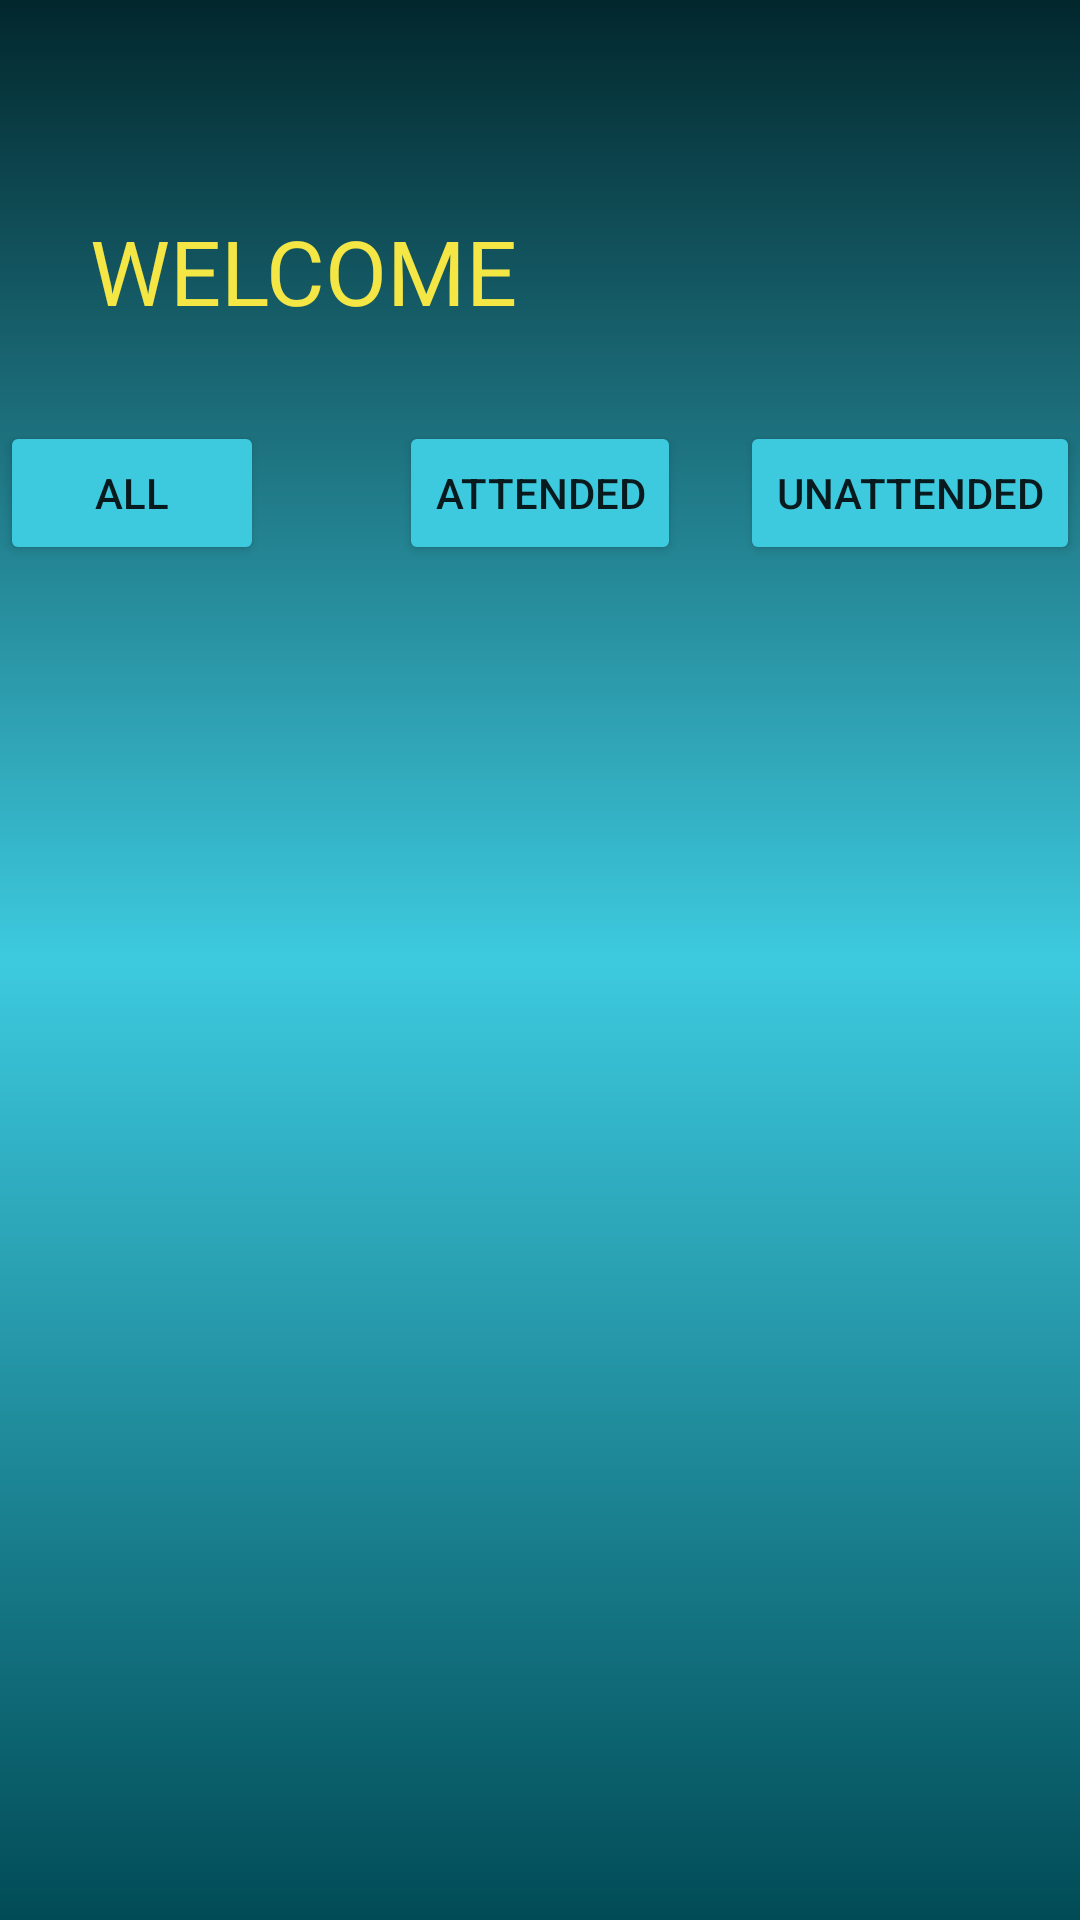

Layout XML and referenced resources for this Android screen:
<!-- AndroidManifest.xml: application theme Theme.VigilantApplication -->
<!-- res/layout/fragment_officers_home.xml -->
<?xml version="1.0" encoding="utf-8"?>
<FrameLayout xmlns:android="http://schemas.android.com/apk/res/android"
    xmlns:tools="http://schemas.android.com/tools"
    android:layout_width="match_parent"
    android:layout_height="match_parent"
    android:background="@drawable/application_background"
    tools:context=".OfficersHomeFragment">

    
    <RelativeLayout
        android:layout_width="match_parent"
        android:layout_height="match_parent">

        <TextView
            android:id="@+id/tv_welcome_message"
            android:layout_width="wrap_content"
            android:layout_height="wrap_content"
            android:layout_marginLeft="30dp"
            android:layout_marginTop="70dp"
            android:text="@string/welcome_message"
            android:textColor="@color/text_color"
            android:textSize="30sp" />

        <RelativeLayout
            android:id="@+id/rl_tab_section"
            android:layout_width="match_parent"
            android:layout_height="wrap_content"
            android:layout_below="@id/tv_welcome_message"
            android:layout_centerHorizontal="true"
            android:layout_marginTop="30dp">

            <Button
                android:id="@+id/bt_all_view"
                android:layout_width="wrap_content"
                android:layout_height="wrap_content"
                android:backgroundTint="@color/background_color_two"
                android:text="All" />

            <Button
                android:id="@+id/bt_attended_view"
                android:layout_width="wrap_content"
                android:layout_height="wrap_content"
                android:layout_centerHorizontal="true"
                android:backgroundTint="@color/background_color_two"
                android:text="Attended" />

            <Button
                android:id="@+id/bt_unattended_view"
                android:layout_width="wrap_content"
                android:layout_height="wrap_content"
                android:layout_alignParentEnd="true"
                android:backgroundTint="@color/background_color_two"
                android:text="Unattended" />
        </RelativeLayout>

        <FrameLayout
            android:id="@+id/fl_officer_home_page"
            android:layout_width="match_parent"
            android:layout_height="match_parent"
            android:layout_margin="20dp"
            android:layout_below="@id/rl_tab_section"
            android:layout_marginTop="10dp"
        />

    </RelativeLayout>

</FrameLayout>
<!-- resources referenced by this layout -->
<resources>
  <color name="background_color_two">#3DCADF</color>
  <color name="text_color">#F4E644</color>
  <!-- drawable application_background (drawable) -->
  <?xml version="1.0" encoding="utf-8"?>
  <shape xmlns:android="http://schemas.android.com/apk/res/android">
      <gradient
          android:angle="90"
          android:centerColor="@color/background_color_two"
          android:endColor="@color/background_color_three"
          android:startColor="@color/background_color_one" />
  </shape>
  <string name="welcome_message">WELCOME</string>
  <style name="Theme.VigilantApplication" parent="Theme.MaterialComponents.DayNight.NoActionBar">
          
          <item name="colorPrimary">@color/purple_500</item>
          <item name="colorPrimaryVariant">@color/material_on_surface_disabled</item>
          <item name="colorOnPrimary">@color/white</item>
          
          <item name="colorSecondary">@color/teal_200</item>
          <item name="colorSecondaryVariant">@color/teal_700</item>
          <item name="colorOnSecondary">@color/black</item>
          
          <item name="android:statusBarColor" tools:targetApi="l">?attr/colorPrimaryVariant</item>
          
      </style>
  <color name="background_color_three">#02272D</color>
  <color name="background_color_one">#014B56</color>
  <color name="purple_500">#FF6200EE</color>
  <color name="white">#FFFFFFFF</color>
  <color name="teal_200">#FF03DAC5</color>
  <color name="teal_700">#FF018786</color>
  <color name="black">#FF000000</color>
</resources>
